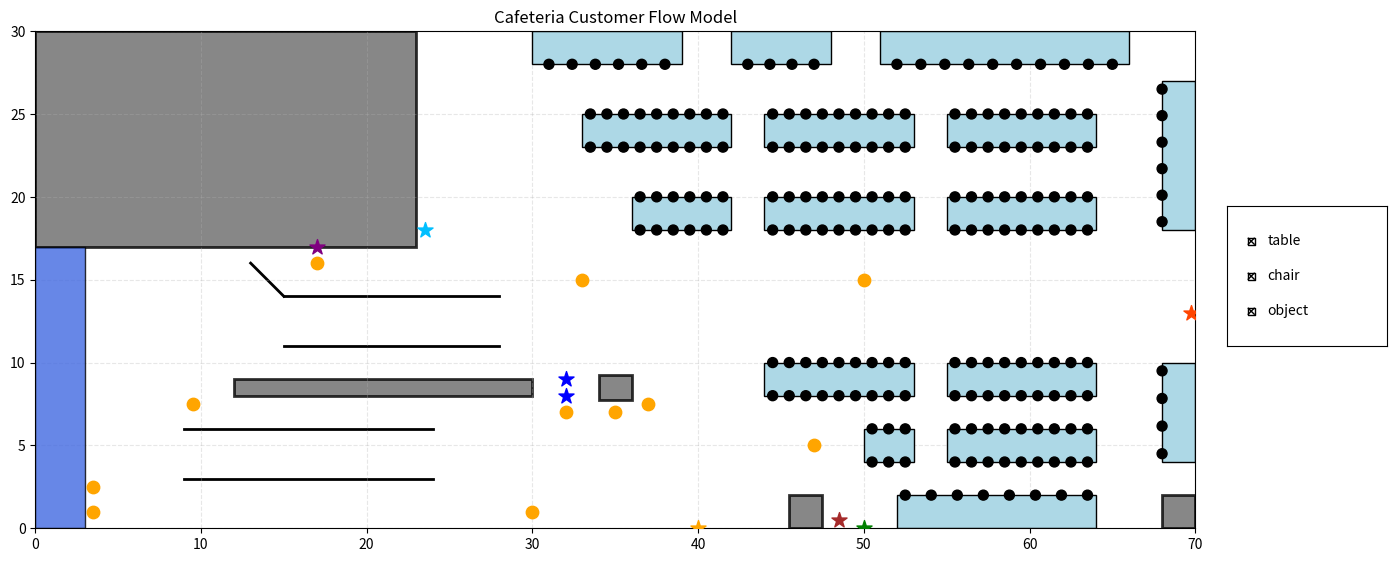

Python code for this plot:
# 中継点と待機時間を実装し、エージェントを1人動かす
import numpy as np
import matplotlib.pyplot as plt
import matplotlib.patches as patches
from matplotlib.animation import FuncAnimation
from matplotlib.widgets import CheckButtons

# =============================================================================
# 1. レイアウト定義
# =============================================================================

# 定数
SHELF_WIDTH = 3
SHELF_HEIGHT = 17.0
REGISTER_POSITIONS = np.array([[32, 8], [32, 9]])
EXIT_POS = np.array([50, 0])
ENTRANCE_POS = np.array([40, 0])
RETURN_BOX_POS = np.array([17, 17])
WATER_SERVER_POS = np.array([23.5, 18])
TRASH_BOX_POS = np.array([48.5, 0.5])
TERRACE_EXIT_POS = np.array([69.75, 13])

# 受け取り口の定義
CANDY_SHELVES_BASE = [np.array([0, 0])]
SHELF_COLOR = {(0, 0): 'royalblue'}

# 線分の定義
WALLS_LINE = [
    {"type": "line", "start": np.array([9, 3], dtype=float), "end": np.array([24, 3], dtype=float)},
    {"type": "line", "start": np.array([9, 6], dtype=float), "end": np.array([24, 6], dtype=float)},
    {"type": "line", "start": np.array([15, 11], dtype=float), "end": np.array([28, 11], dtype=float)},
    {"type": "line", "start": np.array([15, 14], dtype=float), "end": np.array([28, 14], dtype=float)},
    {"type": "line", "start": np.array([13, 16], dtype=float), "end": np.array([15, 14], dtype=float)}
]

# 矩形の定義
SPACES_RECT = [
    {"type": "rect", "pos": np.array([0, 17], dtype=float), "width": 23, "height": 13},
    {"type": "rect", "pos": np.array([45.5, 0], dtype=float), "width": 2, "height": 2},
    {"type": "rect", "pos": np.array([68, 0], dtype=float), "width": 2, "height": 2},
    {"type": "rect", "pos": np.array([12, 8], dtype=float), "width": 18, "height": 1},
    {"type": "rect", "pos": np.array([34, 7.75], dtype=float), "width": 2, "height": 1.5}
]

# テーブルの定義
TABLES = [ 
    {"type": "rect", "pos": np.array([30, 28], dtype=float), "width": 9, "height": 2}, 
    {"type": "rect", "pos": np.array([42, 28], dtype=float), "width": 6, "height": 2}, 
    {"type": "rect", "pos": np.array([51, 28], dtype=float), "width": 15, "height": 2}, 
    {"type": "rect", "pos": np.array([68, 18], dtype=float), "width": 2, "height": 9}, 
    {"type": "rect", "pos": np.array([68, 4], dtype=float), "width": 2, "height": 6}, 
    {"type": "rect", "pos": np.array([52, 0], dtype=float), "width": 12, "height": 2}, 
    {"type": "rect", "pos": np.array([55, 23], dtype=float), "width": 9, "height": 2}, 
    {"type": "rect", "pos": np.array([44, 23], dtype=float), "width": 9, "height": 2}, 
    {"type": "rect", "pos": np.array([33, 23], dtype=float), "width": 9, "height": 2}, 
    {"type": "rect", "pos": np.array([55, 18], dtype=float), "width": 9, "height": 2}, 
    {"type": "rect", "pos": np.array([44, 18], dtype=float), "width": 9, "height": 2}, 
    {"type": "rect", "pos": np.array([36, 18], dtype=float), "width": 6, "height": 2}, 
    {"type": "rect", "pos": np.array([55, 4], dtype=float), "width": 9, "height": 2}, 
    {"type": "rect", "pos": np.array([50, 4], dtype=float), "width": 3, "height": 2}, 
    {"type": "rect", "pos": np.array([55, 8], dtype=float), "width": 9, "height": 2}, 
    {"type": "rect", "pos": np.array([44, 8], dtype=float), "width": 9, "height": 2} 
]

# 座席の位置の定義
CHAIR_POSITIONS = []
CHAIR_CONFIG_1 = [
    {'y': 28, 'x_ranges': [np.linspace(31, 38, 6), np.linspace(43, 47, 4), np.linspace(52, 65, 10)]},
    {'y': 2, 'x_ranges': [np.linspace(52.5, 63.5, 8)]},
    {'x': 68, 'y_ranges': [np.linspace(4.5, 9.5, 4), np.linspace(18.5, 26.5, 6)]}
]
for config in CHAIR_CONFIG_1:
    if 'y' in config:
        for x_vals in config['x_ranges']:
            for x in x_vals: CHAIR_POSITIONS.append(np.array([x, config['y']]))
    elif 'x' in config:
        for y_vals in config['y_ranges']:
            for y in y_vals: CHAIR_POSITIONS.append(np.array([config['x'], y]))
CHAIR_CONFIG_2 = {
    (23, 25): [np.linspace(33.5, 41.5, 9), np.linspace(44.5, 52.5, 9), np.linspace(55.5, 63.5, 9)],
    (18, 20): [np.linspace(36.5, 41.5, 6), np.linspace(44.5, 52.5, 9), np.linspace(55.5, 63.5, 9)],
    (8, 10): [np.linspace(44.5, 52.5, 9), np.linspace(55.5, 63.5, 9)],
    (4, 6): [np.linspace(50.5, 52.5, 3), np.linspace(55.5, 63.5, 9)]
}
for ys, x_ranges in CHAIR_CONFIG_2.items():
    for y in ys:
        for x_vals in x_ranges:
            for x in x_vals: CHAIR_POSITIONS.append(np.array([x, y]))


# =============================================================================
# 2. 描画関数
# =============================================================================

def draw_shelves(ax, candy_shelves_data, shelf_color_map, width, height):
    for shelf in candy_shelves_data:
        color = shelf_color_map.get(tuple(shelf), 'sandybrown')
        rect = patches.Rectangle(shelf, width, height, linewidth=1,
                                 edgecolor='black', facecolor=color, alpha=0.8, zorder=2)
        ax.add_patch(rect)

def draw_registers(ax, register_positions_data):
    return ax.scatter(register_positions_data[:, 0], register_positions_data[:, 1],
                      color='blue', s=130, marker='*', zorder=4)

def draw_entrance(ax, entrance_pos):
    return ax.scatter(entrance_pos[0], entrance_pos[1], color='orange',
                      s=130, marker='*', zorder=4)

def draw_exit(ax, exit_pos):
    return ax.scatter(exit_pos[0], exit_pos[1], color='green',
                      s=130, marker='*', zorder=4)

def draw_return_box(ax, return_box_pos):
    return ax.scatter(return_box_pos[0], return_box_pos[1], color='purple',
                      s=130, marker='*', zorder=4)

def draw_water_server(ax, water_server_pos):
    return ax.scatter(water_server_pos[0], water_server_pos[1], color='deepskyblue',
                      s=130, marker='*', zorder=4)

def draw_trash_box(ax, trash_box_pos):
    return ax.scatter(trash_box_pos[0], trash_box_pos[1], color='brown',
                      s=130, marker='*', zorder=4)
    
def draw_terrace_exit(ax, terrace_exit_pos):
    return ax.scatter(terrace_exit_pos[0], terrace_exit_pos[1], color='orangered',
                      s=130, marker='*', zorder=4)

def draw_walls_and_rects(ax, obstacles_data):
    for obs in obstacles_data:
        if obs.get("type") == "line":
            x_vals = [obs["start"][0], obs["end"][0]]
            y_vals = [obs["start"][1], obs["end"][1]]
            ax.plot(x_vals, y_vals, color='black', linewidth=2, zorder=1)
        elif obs.get("type") == "rect":
            rect = patches.Rectangle(obs["pos"], obs["width"], obs["height"],
                                     linewidth=2, edgecolor='black', facecolor='dimgray',
                                     alpha=0.8, zorder=1)
            ax.add_patch(rect)

def draw_tables(ax, tables_data):
    drawn_objects = []
    for table in tables_data:
        rect = patches.Rectangle(table["pos"], table["width"], table["height"],
                                 edgecolor='black', facecolor='lightblue', zorder=2)
        ax.add_patch(rect)
        drawn_objects.append(rect)
    return drawn_objects

def draw_chairs(ax, chair_positions_data, radius=0.3, color='black'):
    drawn_objects = []
    for pos in chair_positions_data:
        circle = patches.Circle(pos, radius=radius, facecolor=color,
                                edgecolor='black', zorder=3)
        ax.add_patch(circle)
        drawn_objects.append(circle)
    return drawn_objects

# =============================================================================
# 3. エージェントクラス
# =============================================================================

# パラメータの定義
INITIAL_POSITION = np.array([40.0, 0.0])
GOAL_POS = np.array([50.0, 0.0])
SPEED = 0.3

# 中継点と待機時間の定義
waypoints = [ 
    {"pos": np.array([30, 1]), "wait": 0},
    {"pos": np.array([3.5, 1]), "wait": 0.5},
    {"pos": np.array([3.5, 2.5]), "wait": 1.5},
    {"pos": np.array([9.5, 7.5]),  "wait": 0},
    {"pos": np.array([32, 7]),   "wait": 1.5}, 
    {"pos": np.array([35, 7]),   "wait": 0.5},
    {"pos": np.array([37, 7.5]),   "wait": 0},
    {"pos": np.array([50, 15]),  "wait": 0},
    {"pos": np.array([17, 16]),  "wait": 1},
    {"pos": np.array([33, 15]),  "wait": 0},
    {"pos": np.array([47, 5]),   "wait": 0}, 
]

# エージェントクラス
class Customer:
    def __init__(self, start_pos, waypoints, goal, anim_interval):
        self.pos = np.array(start_pos, dtype=float)
        self.targets = waypoints + [{"pos": goal, "wait": 0}]
        self.anim_interval = anim_interval
        self.target_index = 0
        self.reached_goal = False
        
        self.is_waiting = False
        self.wait_timer = 0

    def update(self):
        if self.reached_goal:
            return False

        if self.is_waiting:
            self.wait_timer -= 1
            if self.wait_timer <= 0:
                self.is_waiting = False
            return True

        current_target_info = self.targets[self.target_index]
        target_pos = current_target_info["pos"]
        
        vec = target_pos - self.pos
        dist = np.linalg.norm(vec)
        
        if dist < 0.2:
            is_final_goal = (self.target_index == len(self.targets) - 1)
            
            if is_final_goal:
                self.reached_goal = True
                return False
            else:
                wait_seconds = current_target_info["wait"]
                self.target_index += 1 # 先に次の目標インデックスに進める
                
                if wait_seconds > 0:
                    self.is_waiting = True
                    self.wait_timer = int(wait_seconds * 1000 / self.anim_interval)
                    return True # 待機する場合は、ここでフレームの処理を終了
                
                # 待ち時間が0の場合は1フレームも止まらない
                current_target_info = self.targets[self.target_index]
                target_pos = current_target_info["pos"]
                vec = target_pos - self.pos
                dist = np.linalg.norm(vec)

        if dist > 0:
            direction = vec / dist
            self.pos += direction * SPEED
        return True

# =============================================================================
# 4. メイン関数
# =============================================================================
if __name__ == '__main__':
    # 描画準備
    fig, ax = plt.subplots(figsize=(16, 7))
    fig.subplots_adjust(right=0.85) 
    
    ax.set_xlim(0, 70)
    ax.set_ylim(0, 30)
    ax.set_aspect("equal")
    ax.grid(True, linestyle="--", alpha=0.3)
    ax.set_title("Cafeteria Customer Flow Model")

    # 静的レイアウトの描画
    draw_shelves(ax, CANDY_SHELVES_BASE, SHELF_COLOR, SHELF_WIDTH, SHELF_HEIGHT)
    draw_walls_and_rects(ax, WALLS_LINE + SPACES_RECT)
    
    # 中間地点の描画
    waypoints_np = np.array([wp["pos"] for wp in waypoints])
    ax.scatter(waypoints_np[:, 0], waypoints_np[:, 1], color="orange", s=80, zorder=5)
    
    # 表示切替オブジェクトの描画
    table_objects = draw_tables(ax, TABLES)
    chair_objects = draw_chairs(ax, CHAIR_POSITIONS)
    facility_objects = [
        draw_registers(ax, REGISTER_POSITIONS),
        draw_entrance(ax, ENTRANCE_POS),
        draw_exit(ax, EXIT_POS),
        draw_return_box(ax, RETURN_BOX_POS),
        draw_water_server(ax, WATER_SERVER_POS),
        draw_trash_box(ax, TRASH_BOX_POS),
        draw_terrace_exit(ax, TERRACE_EXIT_POS)
    ]

    # チェックボックス
    rax = fig.add_axes([0.87, 0.4, 0.1, 0.2])
    labels = ['table', 'chair', 'object']
    visibility = [True, True, True]
    check = CheckButtons(rax, labels, visibility)

    def update_visibility(label):
        object_map = {
            'table': table_objects, 
            'chair': chair_objects, 
            'object': facility_objects
        }
        for obj in object_map[label]:
            obj.set_visible(not obj.get_visible())
        fig.canvas.draw_idle()

    check.on_clicked(update_visibility)

    # アニメーションの準備
    ANIMATION_INTERVAL = 50 
    customer = Customer(INITIAL_POSITION, waypoints, GOAL_POS, ANIMATION_INTERVAL)
    point, = ax.plot([], [], 'o', color='crimson', markersize=8, zorder=10)

    def init():
        point.set_data([], [])
        return point,

    def update(frame):
        moving = customer.update()
        if moving:
            pos = customer.pos
            point.set_data([pos[0]], [pos[1]])
        else:
            point.set_data([], [])
            ani.event_source.stop()
        return point,

    # アニメーション開始
    ani = FuncAnimation(fig, update, frames=1000,
                        init_func=init, interval=ANIMATION_INTERVAL, blit=False)

    plt.show()